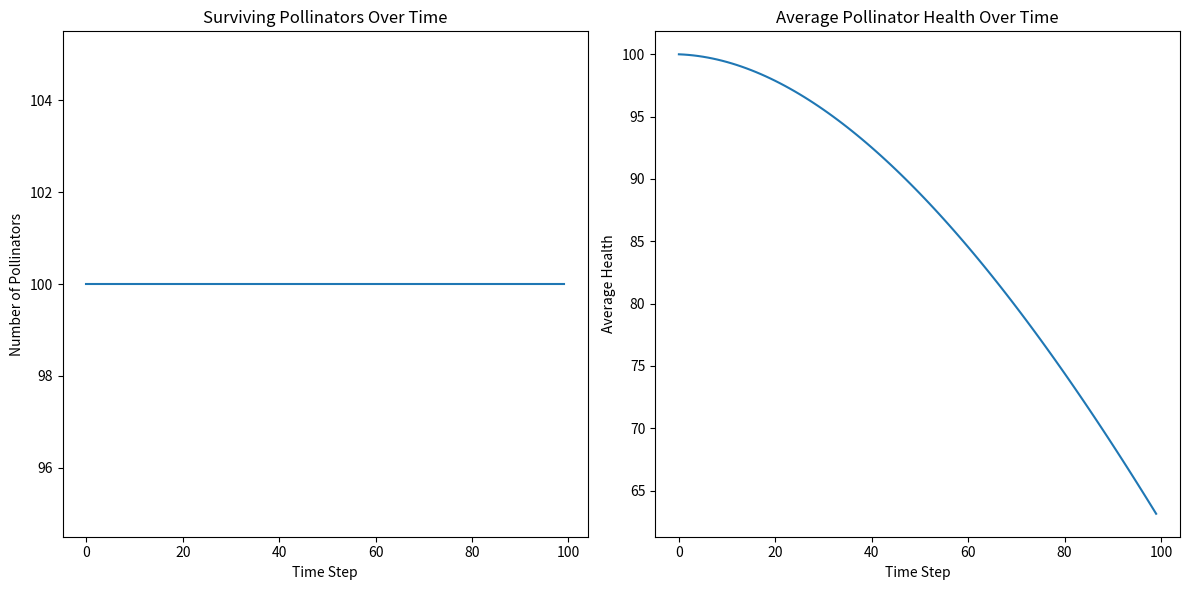

The script that saved this image:
import numpy as np
from dataclasses import dataclass
import random
import matplotlib.pyplot as plt
from typing import List, Tuple

@dataclass
class Environment:
    """Represents the environment where pollinators interact with plants."""
    width: int
    height: int
    neonicotinoid_levels: np.ndarray  # 2D array representing pesticide concentration
    flower_locations: List[Tuple[int, int]]  # List of (x,y) coordinates for flowers
    
    def __init__(self, width: int, height: int, initial_pesticide_concentration: float):
        self.width = width
        self.height = height
        self.neonicotinoid_levels = np.full((width, height), initial_pesticide_concentration)
        self.flower_locations = []
        
    def add_flowers(self, num_flowers: int):
        """Add random flower locations."""
        for _ in range(num_flowers):
            x = random.randint(0, self.width-1)
            y = random.randint(0, self.height-1)
            self.flower_locations.append((x, y))
            
    def update(self):
        """Update environment conditions (e.g., pesticide degradation)."""
        degradation_rate = 0.01  # Example rate
        self.neonicotinoid_levels *= (1 - degradation_rate)

class Pollinator:
    """Represents a pollinator agent (e.g., bee)."""
    def __init__(self, x: int, y: int):
        self.x = x
        self.y = y
        self.health = 100.0  # Initial health
        self.pesticide_exposure = 0.0
        self.alive = True
        
    def move(self, environment: Environment):
        """Move the pollinator."""
        if not self.alive:
            return
            
        # Simple random movement
        self.x = (self.x + random.choice([-1, 0, 1])) % environment.width
        self.y = (self.y + random.choice([-1, 0, 1])) % environment.height
        
    def update(self, environment: Environment):
        """Update pollinator state based on environment interactions."""
        if not self.alive:
            return
            
        # Calculate pesticide exposure
        current_exposure = environment.neonicotinoid_levels[self.x, self.y]
        self.pesticide_exposure += current_exposure
        
        # Update health based on exposure
        exposure_impact = 0.1 * self.pesticide_exposure
        self.health -= exposure_impact
        
        # Check if pollinator dies
        if self.health <= 0:
            self.alive = False

class Simulation:
    """Main simulation class."""
    def __init__(self, 
                 width: int = 50, 
                 height: int = 50, 
                 num_pollinators: int = 100,
                 initial_pesticide: float = 0.1,
                 num_flowers: int = 50):
        
        # Initialize environment
        self.environment = Environment(width, height, initial_pesticide)
        self.environment.add_flowers(num_flowers)
        
        # Initialize pollinators
        self.pollinators = []
        for _ in range(num_pollinators):
            x = random.randint(0, width-1)
            y = random.randint(0, height-1)
            self.pollinators.append(Pollinator(x, y))
        
        # Statistics tracking
        self.alive_pollinators = []
        self.average_health = []
        
    def step(self):
        """Perform one simulation step."""
        # Update environment
        self.environment.update()
        
        # Update each pollinator
        for pollinator in self.pollinators:
            pollinator.move(self.environment)
            pollinator.update(self.environment)
        
        # Collect statistics
        alive_count = sum(1 for p in self.pollinators if p.alive)
        avg_health = np.mean([p.health for p in self.pollinators if p.alive]) if alive_count > 0 else 0
        
        self.alive_pollinators.append(alive_count)
        self.average_health.append(avg_health)
    
    def run(self, num_steps: int):
        """Run simulation for specified number of steps."""
        for _ in range(num_steps):
            self.step()
    
    def plot_results(self):
        """Plot simulation results."""
        plt.figure(figsize=(12, 6))
        
        plt.subplot(1, 2, 1)
        plt.plot(self.alive_pollinators)
        plt.title('Surviving Pollinators Over Time')
        plt.xlabel('Time Step')
        plt.ylabel('Number of Pollinators')
        
        plt.subplot(1, 2, 2)
        plt.plot(self.average_health)
        plt.title('Average Pollinator Health Over Time')
        plt.xlabel('Time Step')
        plt.ylabel('Average Health')
        
        plt.tight_layout()
        plt.show()

# Example usage
if __name__ == "__main__":
    # Initialize and run simulation
    sim = Simulation(
        width=50,
        height=50,
        num_pollinators=100,
        initial_pesticide=0.1,
        num_flowers=50
    )
    
    sim.run(num_steps=100)
    sim.plot_results()